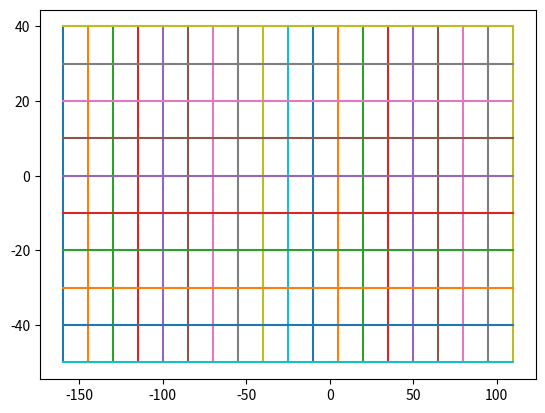

Recreate this plot in Python. (Note: this script raises an exception after producing the figure.)

# coding: utf-8

# [redacted]
# _7 March, 2022_
# 
# This script allows for the rudimentary visualization of Tissot's Indicatrix for a user defined area of the earth's surface. The original plan was for a script that would work with an input shapefile, but in the end this works at a more abstract level. For the script that works with an input shapefile and also gives an output shapefile, please see _Initial Tissot's Indicatrix Attempt_.
# 
# The follow functions are included:
# 
# create_graticules - Creates a grid in the latitude longitude space of intersecting meridians and parallels, spaced according to the given merdian and parallel spaces.
# plot_grid - plot the graticules
# obtain_indicatrix_axis - for a given grid and projection, return the vertical and horizontal axis of a indicatrix

# In[76]:

import numpy as np
import matplotlib.pyplot as plt
from matplotlib.patches import Ellipse


# In[78]:

def create_graticules(east_west = [-90,90], north_south=[-82.5, 82.5], meridian_space = 15.0, parallel_space = 15.0):
    """
    Creates a grid in the latitude longitude space of intersecting meridians and parallels, spaced according to the given merdian and parallel spaces.
    
    
    Parameters
    ----------
    east_west: list
        Two item list that contains the west (-) and east bounds to be mapped. 
    north_south: list
        Two item list that contains the south and north bounds to be mapped, defaults to <90 due to mapping. 
    meridian_space = float
        The space between the meridian (vertical) grid lines, in degrees longitude. 
    
    
    Returns 
    -------
    grid: list
        A nested list containing all the meridians and parallels in the format [longitude, latitute]. Each line is a list, so the totlal format is [[[lambda, phi]]] A shortcut for testing purposes. 
    
    """
    meridians = []
    current_meridian = east_west[0]
    while current_meridian < east_west[1]:
        line = []
        for paral in np.arange(north_south[0], north_south[1], parallel_space):
            line.append([current_meridian, paral])
        meridians.append(line)
        current_meridian+=meridian_space
    
    parallels = []
    current_parallel = north_south[0]
    while current_parallel < north_south[1]:
        line = []
        for meridian in np.arange(east_west[0], east_west[1], meridian_space):
            line.append([meridian, current_parallel])
        parallels.append(line)
        current_parallel+=parallel_space
    
    grid = meridians
    grid.extend(parallels)
    return grid


# In[79]:

def plot_grid(grid, coord_format="x/y"): 
    """Helper function for graphing the graticules or x & y coordinate lines. If lat/lon map lat to y and lon to x """
    if coord_format=="lat/lon": 
        for line in grid:
            plt.plot([point[1] for point in line], [point[0] for point in line])
    elif coord_format=="x/y":
        for line in grid:
            plt.plot([point[0] for point in line], [point[1] for point in line])  
    plt.show()


# In[82]:

def secant(num):
    """ Helper function to eturn secant value of number given in radians (numpy contains no secant)."""
    sec_value = 1 / np.cos(num)
    return sec_value


# In[80]:

def mercator(phi_lat, lambda_lon, radius=6378137):
    """For a given point return the mercator projection x and y values at the given radius"""
    r = radius
    x = r * np.radians(lambda_lon) # assuming touching at equator 
    y = r * np.log(np.tan(np.pi / 4 + np.radians(phi_lat) / 2)) #https://kartoweb.itc.nl/geometrics/Map%20projections/body.htm
    return x, y

def cylindrical_equal_area(phi_lat, lambda_lon, radius=6378137): 
    """For a given point return the mercator projection x and y values at the given radius"""
    r = radius
    x = r * np.radians(lambda_lon)
    y = r * np.sin(np.radians(phi_lat))
    return x, y


# In[83]:

def transform_grid(grid, projection):
    """ Helper function for demonstration purposes, take a grid and go through and apply a function to each point."""
    new_grid = []
    for line in grid:
        new_line = []
        for point in line:
            x, y = apply_projection(point[0], point[1], projection) 
            new_line.append([x,y])
        new_grid.append(new_line)
    return new_grid


# ## Obtain Indicatrix Axis
# 
# Taken from https://en.wikipedia.org/wiki/Mercator_projection#Mathematics
# The Mercator projection is determined by the requirement that the projection be conformal. One implication of this is the "isotropy of scale factors", which means that the point scale factor is independent of direction, so that small shapes are preserved by the projection. This implies that the vertical scale factor, h, equals the horizontal scale factor, k. Since k = sec φ, so must h.
# 
# Mercator scale plot.svg
# The graph shows the variation of this scale factor with latitude. Some numerical values are listed below.

# In[100]:

def obtain_indicatrix_axis(point, projection):
    """
    Obtain the axis of Tissot's Indicatrix at the given point as scale factors h (vertical) and k(horizontal). 
    
    
    Parameters:
    ----------
    Projection
    point - an array composed of [lat, lon] with lat and lon in degrees ranging from -90 to 90 for latitude and -180 to 180 for longitdue
    
    
    Parameters
    ----------
    point: list
        A two item list in the format [longitude, latitude]
        
    projection: function
        The name of a projection function, currently one of one mercator or lambert equal area. 
    
    
    Returns
    ----------
        sf_h - scale factor in the vertical , sized to match the projection
        sf_k - scale factor in the horizontal, sized to match the projection 
    """
    lat = point[1]
    lon = point[0]
    
    x, y = projection(lat, lon)
    
#     # This is where I couldn't get the derivatives to work 
#     h = 10**(-5.2) 
#     x0, y0 = projection(lat - h/2, lon)
#     x1, y1 = projection(lat + h/2, lon)
#     x2, y2 = projection(lat, lon - h/2)
#     x3, y3 = projection(lat, lon + h/2)
    
#     # Partial derivatives with respect to phi(lat) and lambda (lon)
#     dx_phi = (x1 - x0) / h 
#     dy_phi = (y1 - y0) / h
#     dx_lambda = (x3 - x2) / h
#     dy_lambda = (y3 - y2) / h

#     R = 6378137 # for now using world radius of WGS84 https://en.wikipedia.org/wiki/World_Geodetic_System#:~:text=The%20WGS%2084%20datum%20surface,%3D%201%2F298.257223563.
    
#     # General 24, 4-10
#     sf_h = (1/R) * np.sqrt(( np.square((dx_phi)) + np.square((dy_phi)) ))
#     sf_k =  (1/R * np.cos(np.radians(lat))) * ((dx_lambda)**2 + (dy_lambda)**2)**1/2

    
#     # Cylindrical - page 21, 4-2
#     sf_h = dy_phi  * 1/R 
#     sf_k =  dx_lambda * (1/ R * np.cos(lat)) # lat = phi
    
#     # Where I would also need to expand with equation for the angle of distortion
    
    if projection == mercator: 
        sf_h = secant(np.radians(lat))
        sf_k = sf_h 
    
    if projection == cylindrical_equal_area: 
        sf_h = np.cos(np.radians(lat))
        sf_k = 1 / sf_h
    
    return sf_h, sf_k


# In[101]:




# In[130]:

def plot_tissots_indicatrix(grid, projection): 
    """ For a given grid of meridians and parallels and a projection (currenlty only one of 'mercator' or 'cylindrical_equal_area', create an indicatrix plot with indicatrices scaled to approximately 6% of the graph size."""
    
    plt.clf() # Clear plot
    
    fig, ax = plt.subplots(subplot_kw={'aspect': 'equal'}) # create base graph 
    fig.set_size_inches(10.5, 10.5) # resize 


    R = 6378137 # approx radius of earth
    scale = R * .06

    for line in grid:
        for point in line: 
            x,y = apply_projection(point[1], point[0], projection)
            scale_y, scale_x = obtain_indicatrix_axis(point, projection)
            ellipse = Ellipse((x, y), scale_x * scale, scale_y *scale, alpha=.5)
            ax.add_artist(ellipse)

    transformed_grid = transform_grid(grid, projection)
    
    def calculate_graph_bounds(grid): 
        """ Helper function to ensure that the created TI show up on the graph when using Ellipse and add_artist."""
        min_x = 0 
        max_x = 0 
        min_y = 0 
        max_y = 0 
        for line in grid:
            for point in line:
                if point[0] < min_x:
                    min_x = point[0]
                elif point[0] > max_x:
                    max_x = point[0]
                if point[1] < min_y:
                    min_y = point[1]
                elif point[1] > max_y:
                    max_y = point[1]
        return min_x, max_x, min_y, max_y
    
    min_x, max_x, min_y, max_y = calculate_graph_bounds(transformed_grid)
    ax.set_xlim(min_x , max_x)
    ax.set_ylim(min_y, max_y)
    plt.axis('off')
    plt.show()


# ## Demo
# 
# Below are small examples of how this script could be called to visualize Tissot's Indicatrix at different user define map levels.

# In[131]:

grid = create_graticules(east_west=[-160, 120], north_south=[-50, 50], meridian_space=15, parallel_space = 10.0)
plot_grid(grid)


# In[132]:

transformed_grid = transform_grid(grid, mercator)
plot_grid(transformed_grid)


# In[133]:

transformed_grid = transform_grid(grid, cylindrical_equal_area)
plot_grid(transformed_grid)


# In[134]:

plot_tissots_indicatrix(grid, mercator)


# In[122]:

plot_tissots_indicatrix(grid, cylindrical_equal_area)

